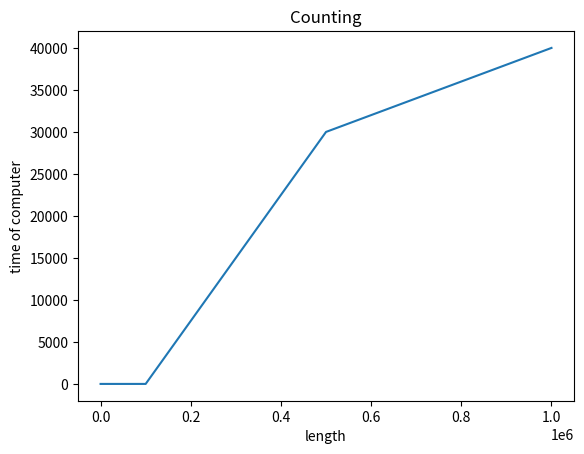

Reproduce this figure in Python.
import numpy as np
import matplotlib.pyplot as plt

x=[10,50,100,500,1000,5000,10000,50000,100000,500000,1000000]
y=[0,0,0,0,0,0,0,0,0,30000,40000]

plt.figure()
plt.plot(x,y)
plt.xlabel("length")
plt.ylabel("time of computer")
plt.title("Counting")
plt.savefig('Counting.png')
plt.show()


